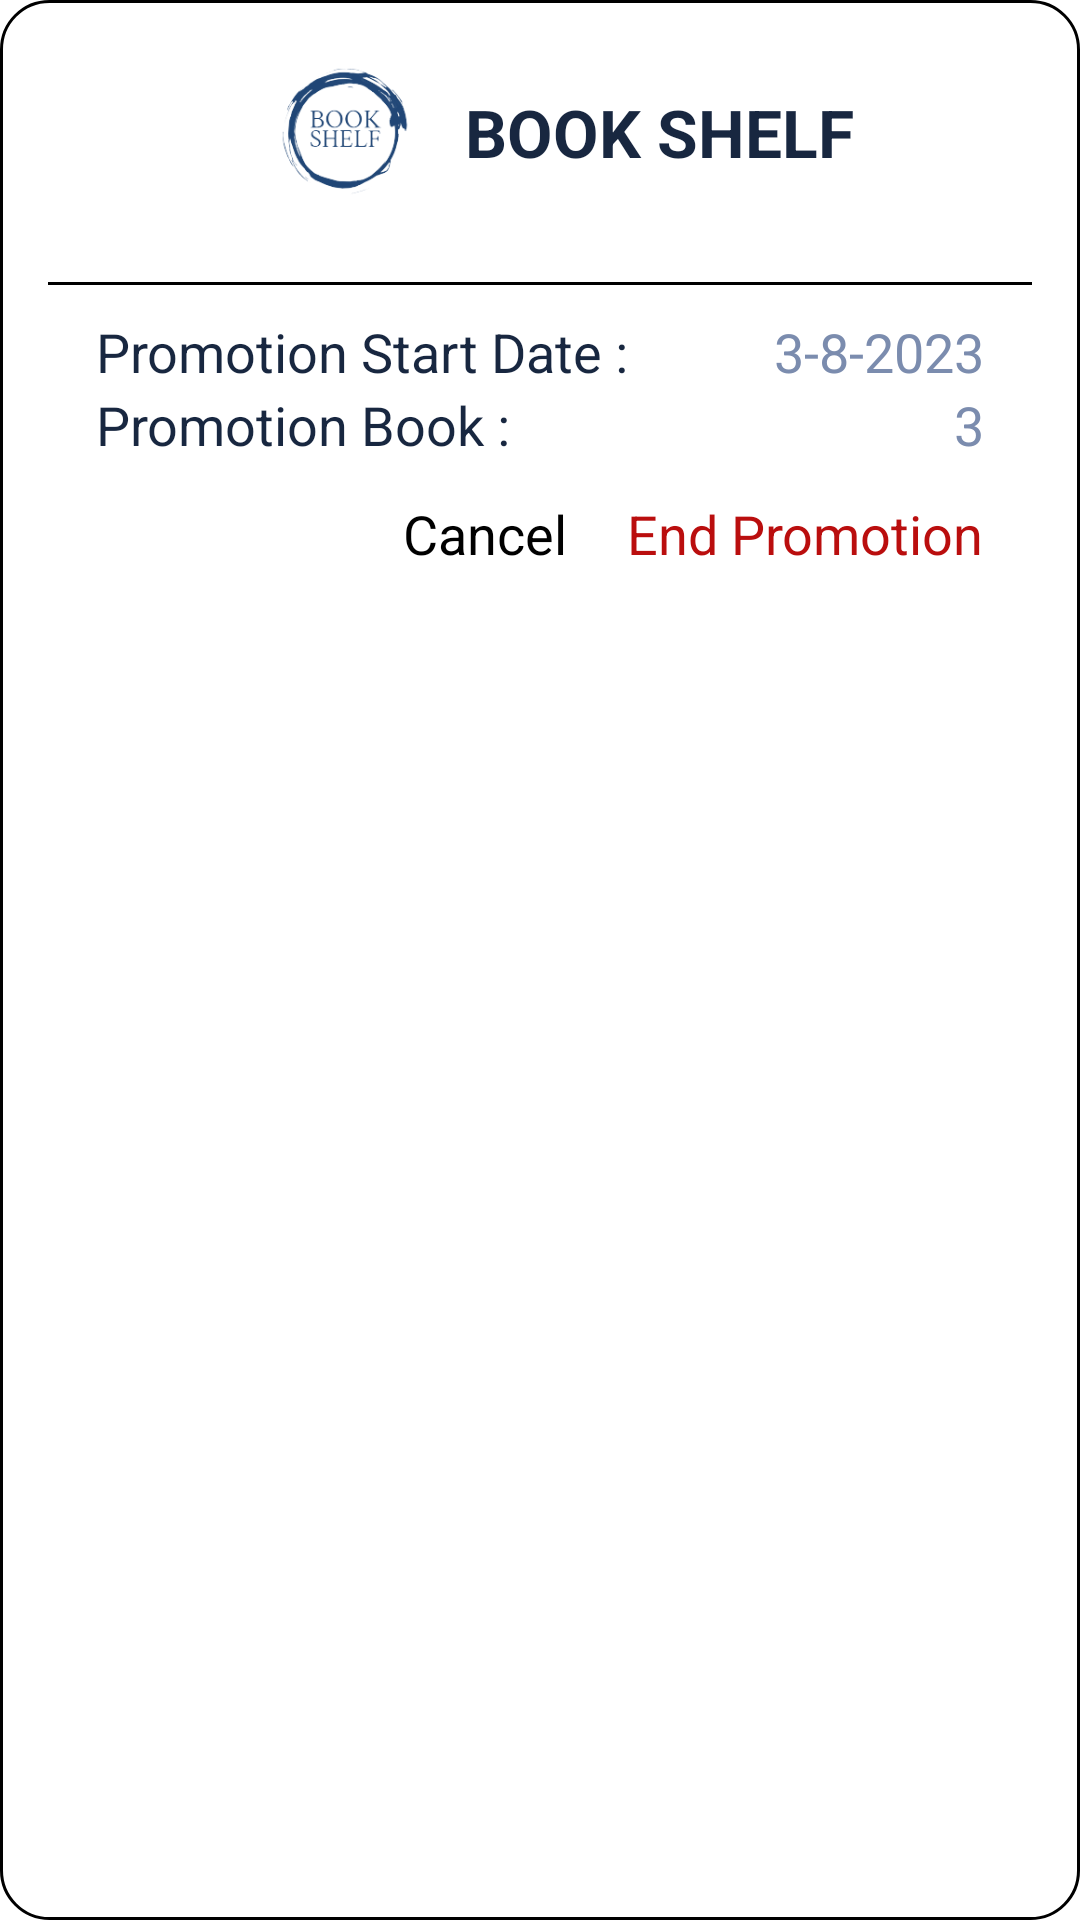

The Android layout XML behind this screen, and the referenced resources:
<!-- AndroidManifest.xml: application theme Theme.BOOK_SHELF -->
<!-- res/layout/promotion_delete_dialog.xml -->
<?xml version="1.0" encoding="utf-8"?>
<LinearLayout xmlns:android="http://schemas.android.com/apk/res/android"
    android:layout_width="match_parent"
    android:layout_height="wrap_content"
    android:paddingHorizontal="16dp"
    android:paddingVertical="4dp"
    android:orientation="vertical"
    android:background="@drawable/dialog_corner">

    <LinearLayout
        android:layout_width="match_parent"
        android:layout_height="wrap_content"
        android:gravity="center"
        android:orientation="horizontal">

        <ImageView
            android:layout_width="80dp"
            android:layout_height="80dp"
            android:src="@drawable/l2"/>

        <TextView
            android:layout_width="wrap_content"
            android:layout_height="wrap_content"
            android:text="BOOK SHELF"
            android:textSize="22dp"
            android:textColor="@color/secondary"
            android:textStyle="bold"
            />

    </LinearLayout>

    <View
        android:layout_width="match_parent"
        android:layout_height="1dp"
        android:layout_marginVertical="10dp"
        android:background="@android:color/black" />

    <LinearLayout
        android:layout_width="match_parent"
        android:layout_height="wrap_content"
        android:orientation="horizontal">

        <TextView
            android:layout_width="match_parent"
            android:layout_height="wrap_content"
            android:text="Promotion Start Date : "
            android:textColor="@color/secondary"
            android:paddingLeft="16dp"
            android:layout_weight="3"
            android:textSize="18dp" />

        <TextView
            android:id="@+id/promoStartDate"
            android:layout_width="match_parent"
            android:layout_height="wrap_content"
            android:text="3-8-2023"
            android:gravity="end"
            android:paddingRight="16dp"
            android:layout_weight="5"
            android:textColor="@color/primary"
            android:textSize="18dp"
            />

    </LinearLayout>

    <LinearLayout
        android:layout_width="match_parent"
        android:layout_height="wrap_content"
        android:orientation="horizontal">

        <TextView
            android:layout_width="match_parent"
            android:layout_height="wrap_content"
            android:text="Promotion Book : "
            android:textColor="@color/secondary"
            android:paddingLeft="16dp"
            android:layout_weight="3"
            android:textSize="18dp" />

        <TextView
            android:id="@+id/promoBook"
            android:layout_width="match_parent"
            android:layout_height="wrap_content"
            android:text="3"
            android:gravity="end"
            android:paddingRight="16dp"
            android:layout_weight="6"
            android:textColor="@color/primary"
            android:textSize="18dp"
            />

    </LinearLayout>

    <LinearLayout
        android:layout_width="match_parent"
        android:layout_height="wrap_content"
        android:layout_marginTop="12dp"
        android:layout_marginBottom="12dp"
        android:gravity="end"
        android:orientation="horizontal">

        <TextView
            android:id="@+id/btnCancel"
            android:layout_width="wrap_content"
            android:layout_height="wrap_content"
            android:text="Cancel"
            android:textColor="@color/black"
            android:layout_marginRight="20dp"
            android:paddingLeft="16dp"
            android:textSize="18dp" />

        <TextView
            android:id="@+id/btnEndPromo"
            android:layout_width="wrap_content"
            android:layout_height="wrap_content"
            android:text="End Promotion"
            android:paddingRight="16dp"
            android:textColor="@color/red"
            android:textSize="18dp"
            />

    </LinearLayout>

</LinearLayout>
<!-- resources referenced by this layout -->
<resources>
  <color name="black">#FF000000</color>
  <color name="primary">#7B8CAE</color>
  <color name="red">#BA0E0E</color>
  <color name="secondary">#182740</color>
  <!-- drawable dialog_corner (drawable) -->
  <?xml version="1.0" encoding="utf-8"?>
  <shape xmlns:android="http://schemas.android.com/apk/res/android"
      android:shape="rectangle">
      <corners android:radius="16dp" /> 
      <solid android:color="@color/white" />
      <stroke android:width="1dp" android:color="@android:color/black" />
  </shape>
  <!-- drawable l2: png bitmap (drawable, 19850 bytes) -->
  <style name="Theme.BOOK_SHELF" parent="Base.Theme.BOOK_SHELF" />
  <color name="white">#FFFFFFFF</color>
  <style name="Base.Theme.BOOK_SHELF" parent="Theme.MaterialComponents.DayNight.NoActionBar">
          <item name="colorPrimary">@color/primary</item>
          <item name="colorSecondary">@color/secondary</item>
      </style>
</resources>
